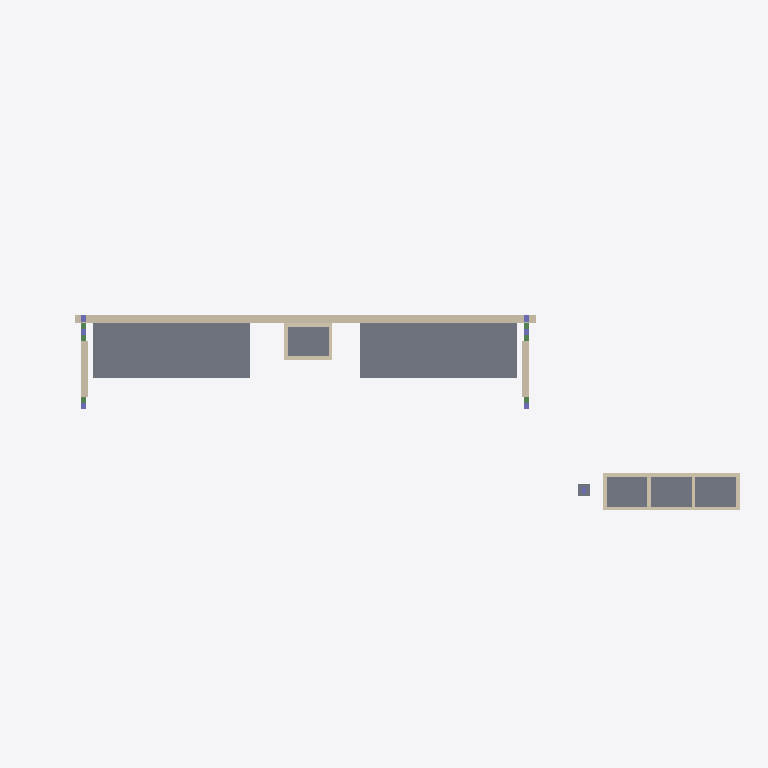
Plan cut of the same IFC building model at storey 'Shed' (level 0.00 m, cut at 1.40 m), seen from above with north up, elements coloured by IFC class: 13 walls (beige), 6 columns (violet), 5 slabs (grey), 4 beams (green). Cut surfaces are drawn darker.
Extent 9.6 m × 3.4 m × 3.0 m (x, y, z). Storeys (3): Shed at 0.00 m; Seats at 0.00 m; Roof at 3.00 m. Elements (48): 17 IfcWall, 14 IfcBeam, 9 IfcColumn, 5 IfcSlab, 2 IfcWindow, 1 IfcRoof.

HEADER;
FILE_DESCRIPTION(('ViewDefinition[DesignTransferView]'),'2;1');
FILE_NAME('waiting_shed.ifc','2025-09-16T15:47:15+08:00',(''),(''),'IfcOpenShell 0.8.3-post1','Bonsai 0.8.3-post1','');
FILE_SCHEMA(('IFC4'));
ENDSEC;
DATA;
#1=IFCPROJECT('3SlvFeGDT0TRiZFwMek0V4',$,'My Project',$,$,$,$,(#14,#26),#9);
#31=IFCSITE('24TWKZtkb3qvgFYZZh36w4',$,'My Site',$,$,#54,$,$,$,$,$,$,$,$);
#37=IFCBUILDING('2IbpluBijEOggkcQ3y1$0d',$,'My Building',$,$,#60,$,$,$,$,$,$);
#43=IFCBUILDINGSTOREY('1qbkb$S8X2bflQG9rTFCQV',$,'Shed',$,$,#3343,$,$,$,$);
#708=IFCBUILDINGSTOREY('26uKFZKW52kevlJIO2OMFP',$,'Roof',$,$,#729,$,$,$,$);
#1595=IFCBUILDINGSTOREY('3L3a9agv11fu6h3E9g0tzX',$,'Seats',$,$,#2498,$,$,$,$);
#1886=IFCSLAB('1hDT3sPV92KfGuiaZeMjTK',$,'Slab',$,$,#3393,#1901,$,$);
#2103=IFCSLAB('3B7s31qu5Bk83pFDjoDgnn',$,'Slab',$,$,#3398,#2114,$,$);
#4323=IFCSLAB('0urxT3t8n4zxluzPsDPTsX',$,'Slab',$,$,#4605,#4337,$,$);
#1460=IFCWALL('1LmEhg6x95pxUlF3fgDvkz',$,'Wall',$,$,#3388,#1466,$,$);
#4533=IFCSLAB('3bLpcXS0v3XxYeuNQA8riH',$,'Slab',$,$,#4610,#4548,$,$);
#4209=IFCWALL('3XwrI6KDb8kxkyAUfuo2fa',$,'Wall',$,$,#4580,#4215,$,$);
#611=IFCWALL('24Ddg0WUb949F$F9wVcFfs',$,'Wall',$,$,#3383,#617,$,$);
#496=IFCWALL('2BW8LVYAHFEhY3Iq0Q0u51',$,'Wall',$,$,#3378,#503,$,$);
#4285=IFCWALL('11fCVK3$LCLhjWHgul9pxt',$,'Wall',$,$,#4585,#4291,$,$);
#4486=IFCWALL('0$VWGpdjPC5w9J5dGHjJ_x',$,'Wall',$,$,#4600,#4497,$,$);
#4443=IFCWALL('1erFks_P50DeDMPC$ttxOr',$,'Wall',$,$,#4485,#4449,$,$);
#4061=IFCWALL('2CQN99pHT0Ug4_AYWZ2UXx',$,'Wall',$,$,#4565,#4067,$,$);
#4099=IFCWALL('3diVm1Oxb6RxmuzdNCZFFF',$,'Wall',$,$,#4570,#4110,$,$);
#4184=IFCWALL('0GrQvCwTj27eDEHzxkB4O5',$,'Wall',$,$,#4379,#4195,$,$);
#4350=IFCWALL('2Uvb$TBML9hB6AWmZiZzqH',$,'Wall',$,$,#4590,#4361,$,$);
#3975=IFCSLAB('32cAz1bb16GOTvnEqvQsgN',$,'Slab',$,$,#4022,#3990,$,$);
#4129=IFCWALL('3HrdfBh1f8Iuxu_tCox_4N',$,'Wall',$,$,#4349,#4140,$,$);
#4380=IFCWALL('3m7Sh1yQ18yRjuLaLUd86n',$,'Wall',$,$,#4595,#4391,$,$);
#2285=IFCBEAM('2auw29ipP09Au$q0DqFT2C',$,'Beam',$,$,#3413,#2296,$,$);
#2257=IFCBEAM('0FTZCUZlXC_hni0mwHlREt',$,'Beam',$,$,#3403,#2272,$,$);
#2356=IFCCOLUMN('2V0C5my2n5SuVvDdBjc3KC',$,'Column',$,$,#3423,#2367,$,$);
#2378=IFCCOLUMN('2paqCwCab7TOQOEsBtRTvV',$,'Column',$,$,#3428,#2389,$,$);
#73=IFCCOLUMN('2juqhJEmT2Lf6CXQsGAKCL',$,'Column',$,$,#3348,#86,$,$);
#370=IFCCOLUMN('0J9lYXdEn5Mute8ROUhaJO',$,'Column',$,$,#3368,#381,$,$);
#163=IFCCOLUMN('2Y3yjaaFn3Zw5e0knNYWEU',$,'Column',$,$,#3363,#174,$,$);
#392=IFCCOLUMN('0y0RsRQmX0dx8eHya2XdtL',$,'Column',$,$,#3373,#403,$,$);
#2307=IFCBEAM('1xaIlsk7jDmxQnOoqHYCO8',$,'Beam',$,$,#3408,#2321,$,$);
#2334=IFCBEAM('1bdkyiLCH9NARP4Gf0D5ta',$,'Beam',$,$,#3418,#2345,$,$);
ENDSEC;